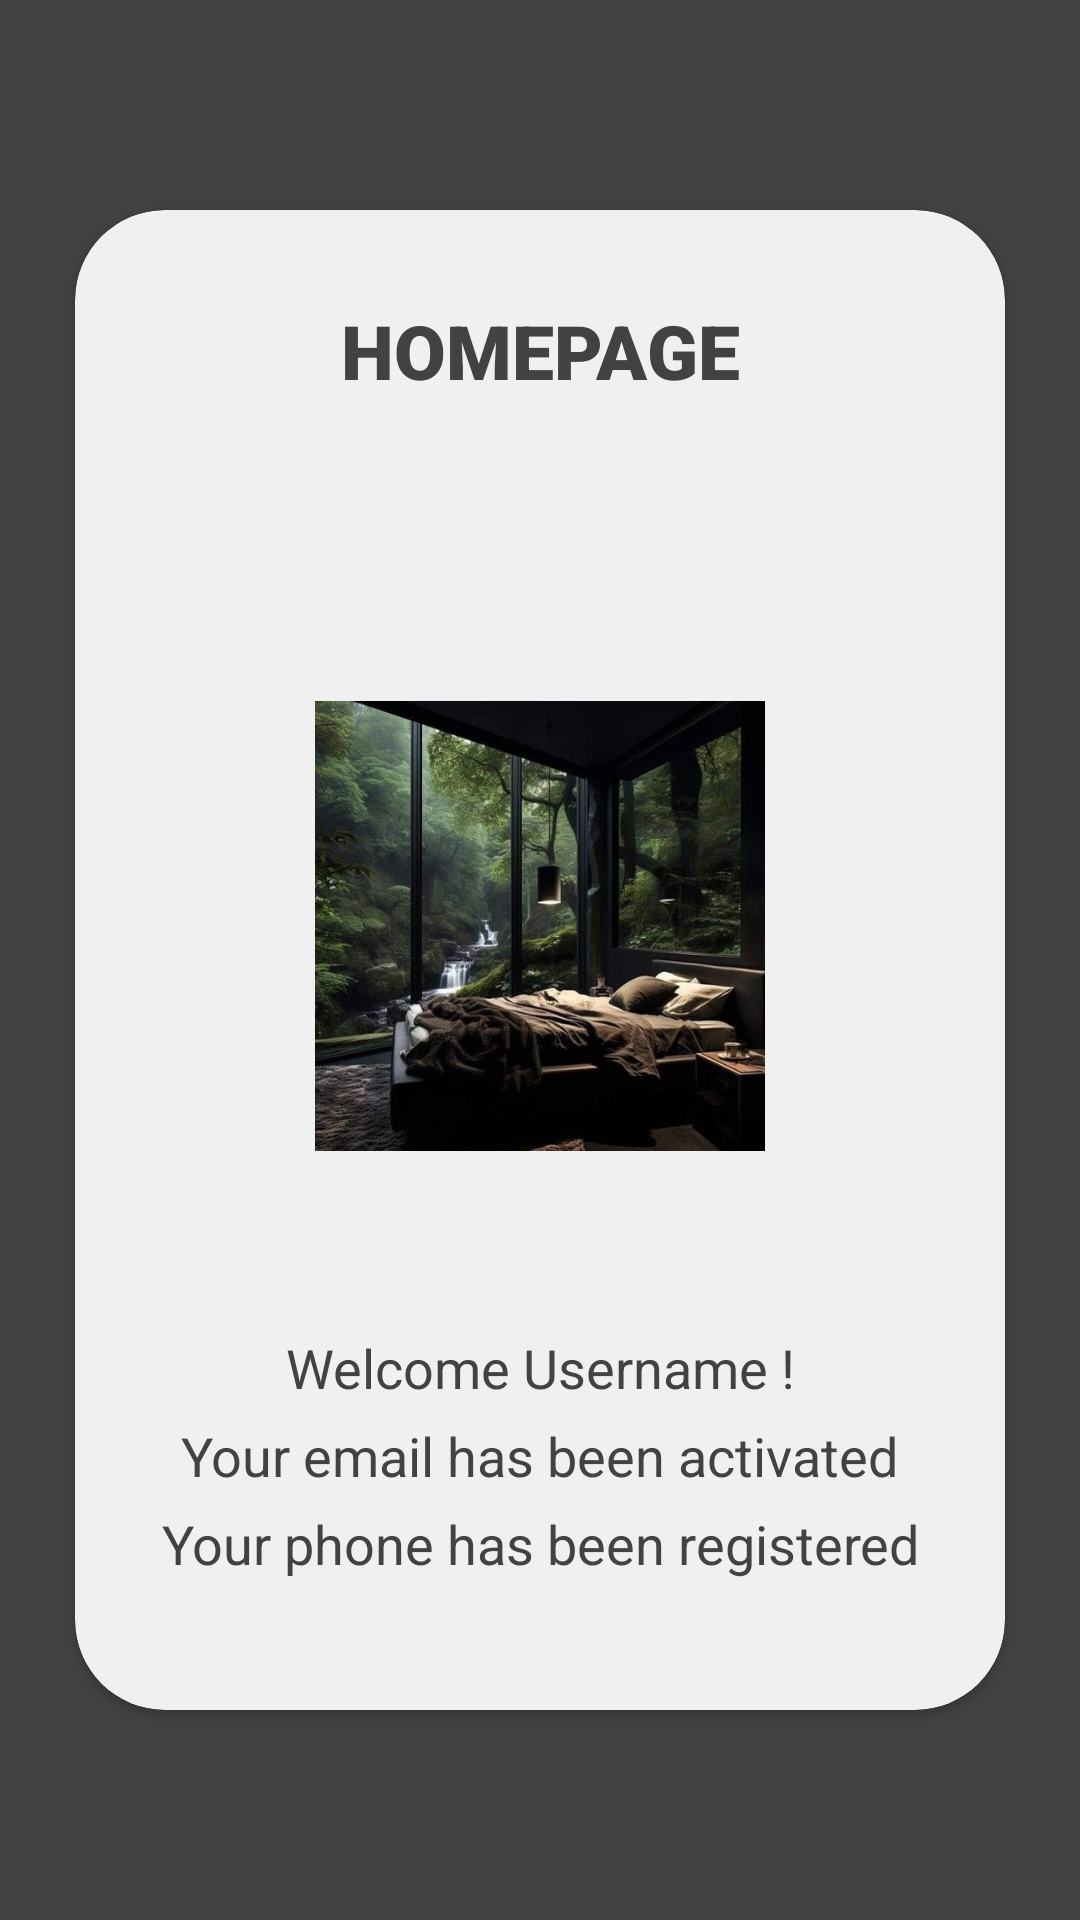

Here is an Android app screen rendered from its layout file. Give the layout XML and the strings, colors and styles it references.
<!-- AndroidManifest.xml: application theme Theme.Pertemuan_5 -->
<!-- res/layout/activity_home.xml -->
<?xml version="1.0" encoding="utf-8"?>
<RelativeLayout xmlns:android="http://schemas.android.com/apk/res/android"
    xmlns:tools="http://schemas.android.com/tools"
    android:layout_width="match_parent"
    android:layout_height="match_parent"
    xmlns:app="http://schemas.android.com/apk/res-auto"
    android:background="@color/cardview_dark_background"
    tools:context=".RegisterActivity"
    android:layout_gravity="center"
    android:id="@+id/body">

    <androidx.cardview.widget.CardView
        android:layout_width="match_parent"
        android:layout_height="500dp"
        android:layout_marginHorizontal="25dp"
        android:backgroundTint="@color/semi_white"
        android:layout_centerVertical="true"
        app:cardCornerRadius="30dp">
        >
        <LinearLayout
            android:layout_width="match_parent"
            android:layout_height="match_parent"
            android:orientation="vertical">>

            <TextView
                android:layout_width="match_parent"
                android:layout_height="wrap_content"
                android:text="@string/homepage"
                android:textAlignment="center"
                android:textSize="25sp"
                android:textColor="@color/cardview_dark_background"
                android:textStyle="bold"
                android:fontFamily="sans-serif-black"
                android:layout_marginTop="30dp"
                android:layout_marginBottom="70dp"
                />


            <ImageView
                android:layout_gravity="center_horizontal"
                android:layout_width="150dp"
                android:layout_height="150dp"
                android:background="@drawable/homm"
                android:layout_marginTop="30dp"
                />

            <TextView
                android:id="@+id/txt_username"
                android:layout_width="wrap_content"
                android:layout_height="wrap_content"
                android:text="@string/welcome_username"
                android:textAlignment="center"
                android:textSize="18sp"
                android:textColor="@color/cardview_dark_background"
                android:layout_marginTop="60dp"
                android:layout_gravity="center_horizontal"
                />

            <TextView
                android:id="@+id/txt_email"
                android:layout_width="wrap_content"
                android:layout_height="wrap_content"
                android:text="@string/your_email_has_been_activated"
                android:textAlignment="center"
                android:textSize="18sp"
                android:textColor="@color/cardview_dark_background"
                android:layout_marginTop="5dp"
                android:layout_gravity="center_horizontal"
                />

            <TextView
                android:id="@+id/txt_phone"
                android:layout_width="wrap_content"
                android:layout_height="wrap_content"
                android:text="@string/your_phone_has_been_registered"
                android:textAlignment="center"
                android:textSize="18sp"
                android:textColor="@color/cardview_dark_background"
                android:layout_marginTop="5dp"
                android:layout_gravity="center_horizontal"
                />

        </LinearLayout>

    </androidx.cardview.widget.CardView>


</RelativeLayout>
<!-- resources referenced by this layout -->
<resources>
  <color name="semi_white">#F0F0F0</color>
  <!-- drawable homm: jpg bitmap (drawable, 53669 bytes) -->
  <string name="homepage">HOMEPAGE</string>
  <string name="welcome_username">Welcome Username !</string>
  <string name="your_email_has_been_activated">Your email has been activated</string>
  <string name="your_phone_has_been_registered">Your phone has been registered</string>
  <style name="Theme.Pertemuan_5" parent="Theme.MaterialComponents.DayNight.NoActionBar">
          <item name="colorPrimary">@color/purple_500</item>
          <item name="colorPrimaryVariant">@color/purple_700</item>
          <item name="colorOnPrimary">@color/white</item>
          <item name="colorSecondary">@color/teal_200</item>
          <item name="colorSecondaryVariant">@color/teal_700</item>
          <item name="colorOnSecondary">@color/black</item>
          <item name="android:statusBarColor">?attr/colorPrimaryVariant</item>
      </style>
  <color name="purple_500">#FF6200EE</color>
  <color name="purple_700">#FF3700B3</color>
  <color name="white">#FFFFFFFF</color>
  <color name="teal_200">#FF03DAC5</color>
  <color name="teal_700">#FF018786</color>
  <color name="black">#FF000000</color>
</resources>
